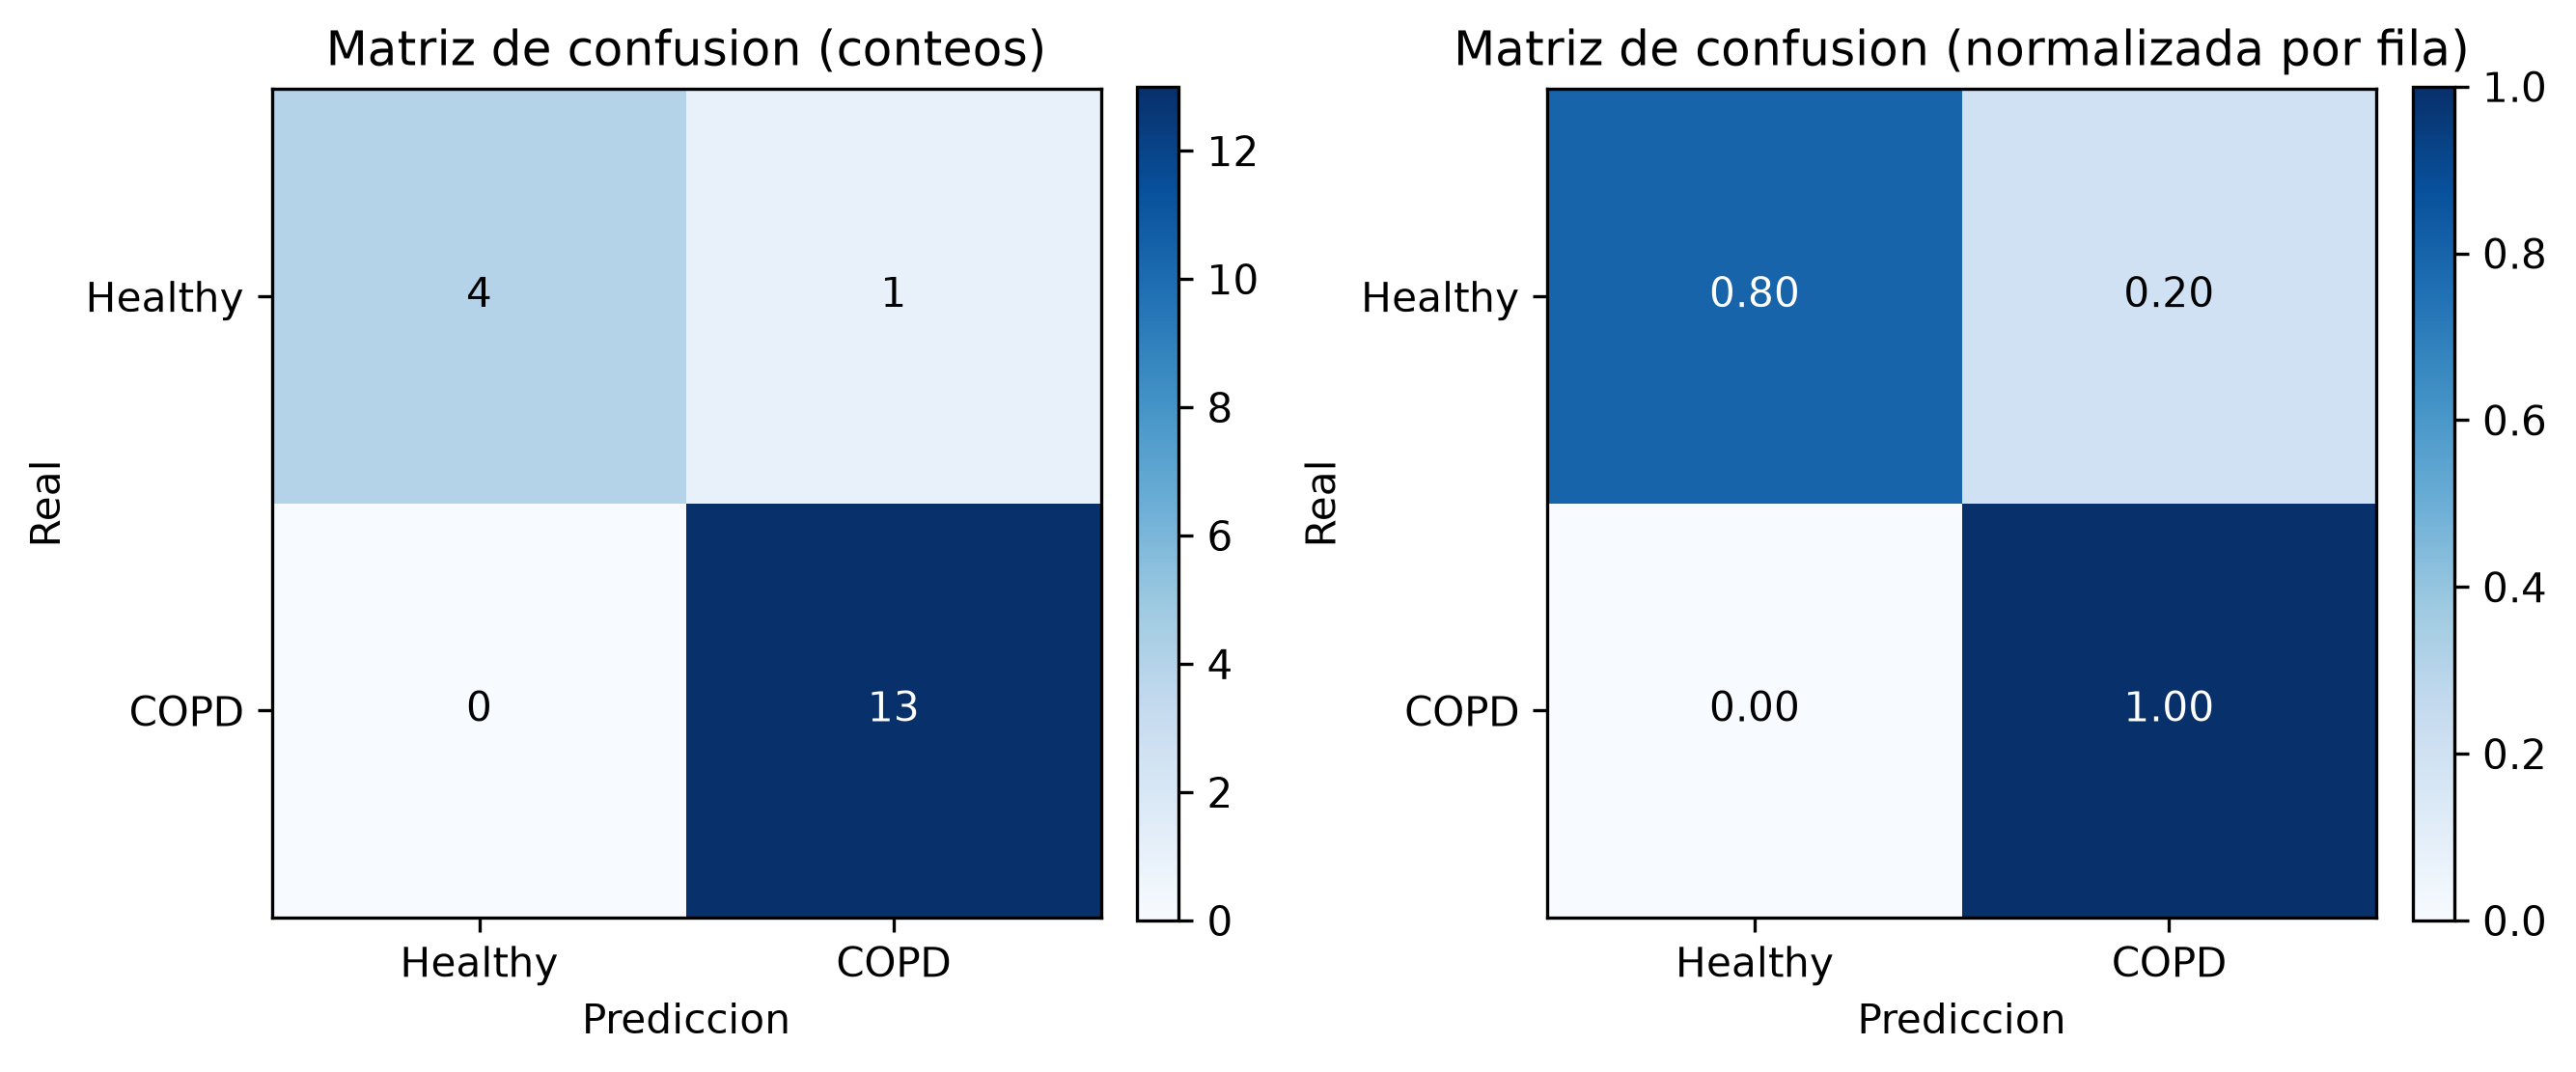

Data behind this chart, as committed beside it:
, predicho_Healthy, predicho_COPD
real_Healthy, 4, 1
real_COPD, 0, 13
